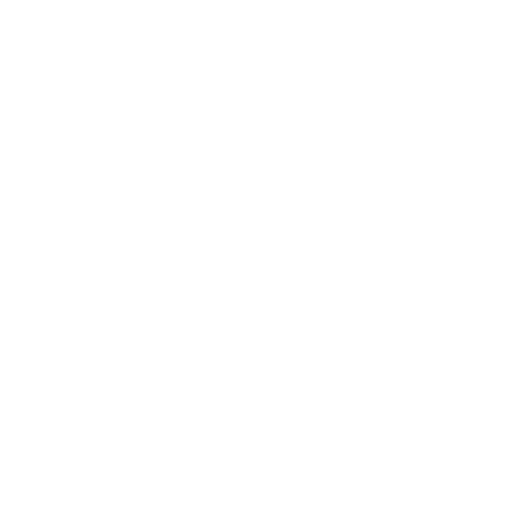
t = 0.00 s
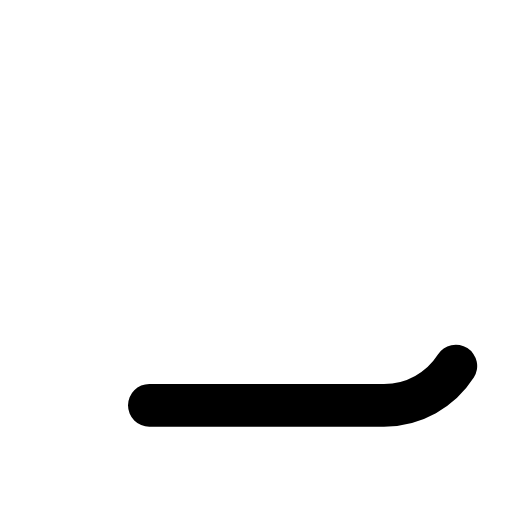
t = 0.15 s
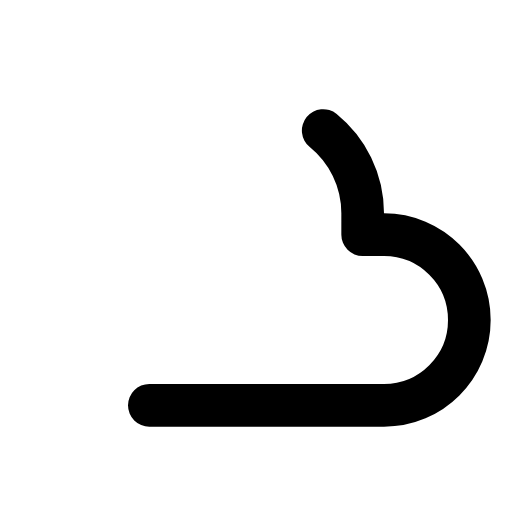
t = 0.30 s
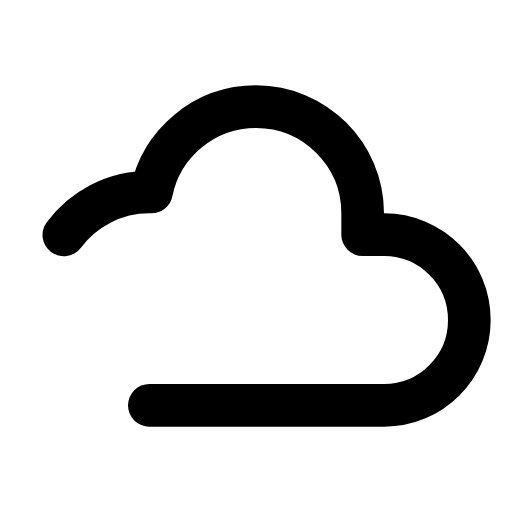
t = 0.45 s
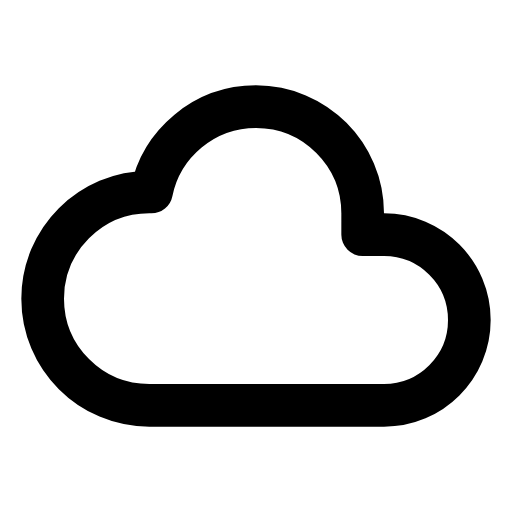
t = 0.60 s

The animated SVG that drew these frames (rendered in a browser with its animation timeline set to each time). Animation: 1 SMIL element (animate=1); one cycle of 0.60 s.

<svg viewBox="0 0 24 24" xmlns="http://www.w3.org/2000/svg"><path d="M7 19h11c2.21 0 4 -1.79 4 -4c0 -2.21 -1.79 -4 -4 -4h-1v-1c0 -2.76 -2.24 -5 -5 -5c-2.42 0 -4.44 1.72 -4.9 4h-0.1c-2.76 0 -5 2.24 -5 5c0 2.76 2.24 5 5 5Z" stroke="currentColor" fill="none" stroke-width="2" stroke-linecap="round" stroke-linejoin="round" stroke-dasharray="60"><animate attributeName="stroke-dashoffset" dur="0.6s" fill="freeze" values="60;0"/></path></svg>
